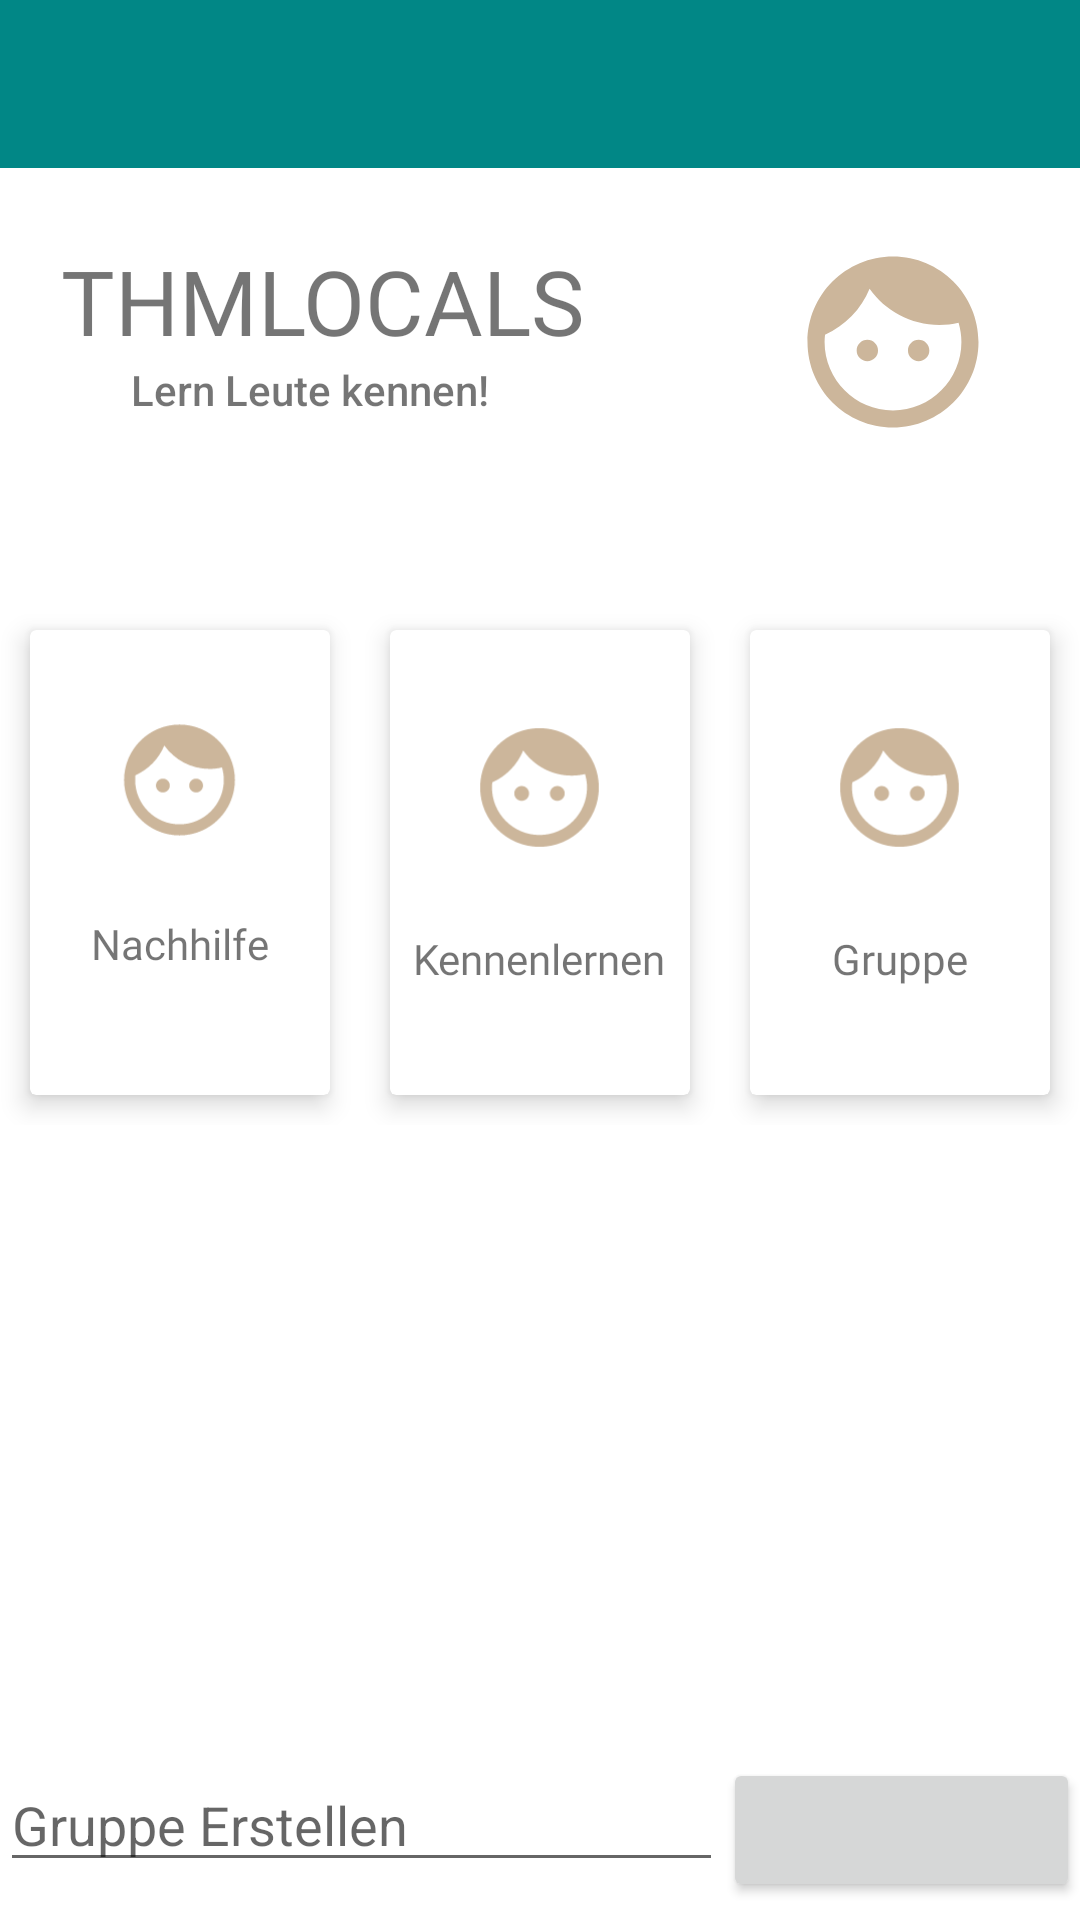

Write the Android layout XML for this screen, with the resource values it uses.
<!-- AndroidManifest.xml: application theme Theme.THMLocals3 -->
<!-- res/layout/activity_dashboard.xml -->
<?xml version="1.0" encoding="utf-8"?>
<androidx.constraintlayout.widget.ConstraintLayout xmlns:android="http://schemas.android.com/apk/res/android"
    xmlns:app="http://schemas.android.com/apk/res-auto"
    xmlns:tools="http://schemas.android.com/tools"
    android:layout_width="match_parent"
    android:layout_height="match_parent"
    tools:context=".Dashboard">

    <androidx.appcompat.widget.Toolbar
        android:id="@+id/toolbar"
        android:layout_width="match_parent"
        android:layout_height="wrap_content"
        android:background="@color/teal_700"
        android:minHeight="?attr/actionBarSize"
        android:theme="?attr/actionBarTheme"
        app:layout_constraintEnd_toEndOf="parent"
        app:layout_constraintHorizontal_bias="0.0"
        app:layout_constraintStart_toStartOf="parent"
        app:layout_constraintTop_toTopOf="parent" />

    <TextView
        android:id="@+id/textView3"
        android:layout_width="wrap_content"
        android:layout_height="wrap_content"
        android:layout_marginTop="24dp"
        android:fontFamily="@font/baloo"
        android:text="THMLOCALS"
        android:textSize="30sp"
        app:layout_constraintEnd_toEndOf="parent"
        app:layout_constraintHorizontal_bias="0.11"
        app:layout_constraintStart_toStartOf="parent"
        app:layout_constraintTop_toBottomOf="@+id/toolbar" />

    <TextView
        android:id="@+id/textView2"
        android:layout_width="wrap_content"
        android:layout_height="wrap_content"
        android:fontFamily="sans-serif-medium"
        android:text="Lern Leute kennen!"
        app:layout_constraintEnd_toEndOf="parent"
        app:layout_constraintHorizontal_bias="0.181"
        app:layout_constraintStart_toStartOf="parent"
        app:layout_constraintTop_toBottomOf="@+id/textView3" />

    <ImageView
        android:id="@+id/imageView2"
        android:layout_width="wrap_content"
        android:layout_height="wrap_content"
        android:layout_marginTop="4dp"
        app:layout_constraintEnd_toEndOf="parent"
        app:layout_constraintHorizontal_bias="0.854"
        app:layout_constraintStart_toEndOf="@+id/textView3"
        app:layout_constraintTop_toBottomOf="@+id/toolbar"
        app:srcCompat="@drawable/ic_launcher_foreground"
        tools:srcCompat="@drawable/ic_launcher_foreground" />

    <ListView
        android:layout_width="match_parent"
        android:layout_height="wrap_content"
        android:layout_weight="2"
        android:divider="#fff"
        android:id="@+id/groupsView"
        tools:ignore="MissingConstraints" />

    <LinearLayout
        android:id="@+id/linearLayout2"
        android:layout_width="0dp"
        android:layout_height="175dp"
        android:layout_marginTop="32dp"
        android:orientation="horizontal"
        app:layout_constraintEnd_toEndOf="parent"
        app:layout_constraintHorizontal_bias="0.0"
        app:layout_constraintStart_toStartOf="parent"
        app:layout_constraintTop_toBottomOf="@+id/imageView2">

        <androidx.cardview.widget.CardView
            android:layout_width="match_parent"
            android:layout_height="155dp"
            android:layout_margin="10dp"
            android:layout_weight="1"
            app:cardElevation="5dp">

            <RelativeLayout
                android:layout_width="match_parent"
                android:layout_height="match_parent">

                <TextView
                    android:id="@+id/textView4"
                    android:layout_width="wrap_content"
                    android:layout_height="wrap_content"
                    android:layout_below="@id/imageView3 "
                    android:layout_centerHorizontal="true"
                    android:layout_marginTop="10dp"
                    android:fontFamily="@font/aclonica"
                    android:text="Nachhilfe"
                    android:textSize="14sp" />

                <ImageView
                    android:id="@+id/imageView3"
                    android:layout_width="77dp"
                    android:layout_height="70dp"
                    android:layout_centerHorizontal="true"
                    android:layout_marginTop="15dp"
                    app:srcCompat="@drawable/ic_launcher_foreground" />
            </RelativeLayout>
        </androidx.cardview.widget.CardView>

        <androidx.cardview.widget.CardView
            android:layout_width="match_parent"
            android:layout_height="match_parent"
            android:layout_margin="10dp"
            android:layout_weight="1"
            android:padding="10dp"
            app:cardElevation="5dp">

            <RelativeLayout
                android:layout_width="match_parent"
                android:layout_height="match_parent">

                <TextView
                    android:id="@+id/textView5"
                    android:layout_width="wrap_content"
                    android:layout_height="wrap_content"
                    android:layout_below="@id/imageView4"
                    android:layout_centerHorizontal="true"
                    android:layout_marginTop="10dp"
                    android:fontFamily="@font/aclonica"
                    android:text="Kennenlernen"
                    android:textSize="14sp" />

                <ImageView
                    android:id="@+id/imageView4"
                    android:layout_width="75dp"
                    android:layout_height="75dp"
                    android:layout_centerHorizontal="true"
                    android:layout_marginTop="15dp"
                    app:srcCompat="@drawable/ic_launcher_foreground" />

            </RelativeLayout>
        </androidx.cardview.widget.CardView>

        <androidx.cardview.widget.CardView
            android:layout_width="match_parent"
            android:layout_height="match_parent"
            android:layout_margin="10dp"
            android:layout_weight="1"
            android:padding="10dp"
            app:cardElevation="5dp">

            <RelativeLayout
                android:layout_width="match_parent"
                android:layout_height="match_parent">

                <TextView
                    android:id="@+id/textView6"
                    android:layout_width="wrap_content"
                    android:layout_height="wrap_content"
                    android:layout_below="@id/imageView5"
                    android:layout_centerHorizontal="true"
                    android:layout_marginTop="10dp"
                    android:fontFamily="@font/aclonica"
                    android:text="Gruppe"
                    android:textSize="14sp" />

                <ImageView
                    android:id="@+id/imageView5"
                    android:layout_width="75dp"
                    android:layout_height="75dp"
                    android:layout_centerHorizontal="true"
                    android:layout_marginTop="15dp"
                    app:srcCompat="@drawable/ic_launcher_foreground" />
            </RelativeLayout>
        </androidx.cardview.widget.CardView>

    </LinearLayout>

    <LinearLayout
        android:id="@+id/linearLayout2"
        android:layout_width="match_parent"
        android:layout_height="51dp"
        android:layout_weight="1"
        android:orientation="horizontal"
        android:background="#fff"
        app:layout_constraintBottom_toBottomOf="parent"
        app:layout_constraintEnd_toEndOf="parent"
        app:layout_constraintHorizontal_bias="0.0"
        app:layout_constraintStart_toStartOf="parent"
        app:layout_constraintTop_toBottomOf="@+id/linearLayout2"
        app:layout_constraintVertical_bias="0.995">

        <EditText
            android:id="@+id/GruppeName"
            android:layout_width="wrap_content"
            android:layout_height="wrap_content"
            android:layout_weight="1"
            android:ems="10"
            android:inputType="text"
            android:hint="Gruppe Erstellen"/>

        <Button
            android:id="@+id/addGroup"
            android:layout_width="wrap_content"
            android:layout_height="wrap_content"
            android:layout_weight="1"
            android:scaleType="fitCenter"
            app:srcCompat="@android:drawable/ic_media_play" />
    </LinearLayout>

</androidx.constraintlayout.widget.ConstraintLayout>
<!-- resources referenced by this layout -->
<resources>
  <!-- drawable ic_launcher_foreground (drawable) -->
  <vector xmlns:android="http://schemas.android.com/apk/res/android"
      android:width="108dp"
      android:height="108dp"
      android:viewportWidth="108"
      android:viewportHeight="108"
      android:tint="#CCB69B">
    <group android:scaleX="2.85012"
        android:scaleY="2.85012"
        android:translateX="19.79856"
        android:translateY="19.79856">
      <path
          android:fillColor="@android:color/white"
          android:pathData="M9,11.75c-0.69,0 -1.25,0.56 -1.25,1.25s0.56,1.25 1.25,1.25 1.25,-0.56 1.25,-1.25 -0.56,-1.25 -1.25,-1.25zM15,11.75c-0.69,0 -1.25,0.56 -1.25,1.25s0.56,1.25 1.25,1.25 1.25,-0.56 1.25,-1.25 -0.56,-1.25 -1.25,-1.25zM12,2C6.48,2 2,6.48 2,12s4.48,10 10,10 10,-4.48 10,-10S17.52,2 12,2zM12,20c-4.41,0 -8,-3.59 -8,-8 0,-0.29 0.02,-0.58 0.05,-0.86 2.36,-1.05 4.23,-2.98 5.21,-5.37C11.07,8.33 14.05,10 17.42,10c0.78,0 1.53,-0.09 2.25,-0.26 0.21,0.71 0.33,1.47 0.33,2.26 0,4.41 -3.59,8 -8,8z"/>
    </group>
  </vector>
  <style name="Theme.THMLocals3" parent="Theme.MaterialComponents.DayNight.NoActionBar">
          
          <item name="colorPrimary">@color/purple_500</item>
          <item name="colorPrimaryVariant">@color/purple_700</item>
          <item name="colorOnPrimary">@color/white</item>
          
          <item name="colorSecondary">@color/teal_200</item>
          <item name="colorSecondaryVariant">@color/teal_700</item>
          <item name="colorOnSecondary">@color/black</item>
          
          <item name="android:statusBarColor" tools:targetApi="l">?attr/colorPrimaryVariant</item>
          
      </style>
  <!-- not gathered from this repository: default colours our renderer supplied (Android Studio template values) -->
  <color name="purple_500">#FF6200EE</color>
  <color name="purple_700">#FF3700B3</color>
  <color name="teal_200">#FF03DAC5</color>
  <color name="teal_700">#FF018786</color>
  <color name="black">#FF000000</color>
  <color name="white">#FFFFFFFF</color>
</resources>
